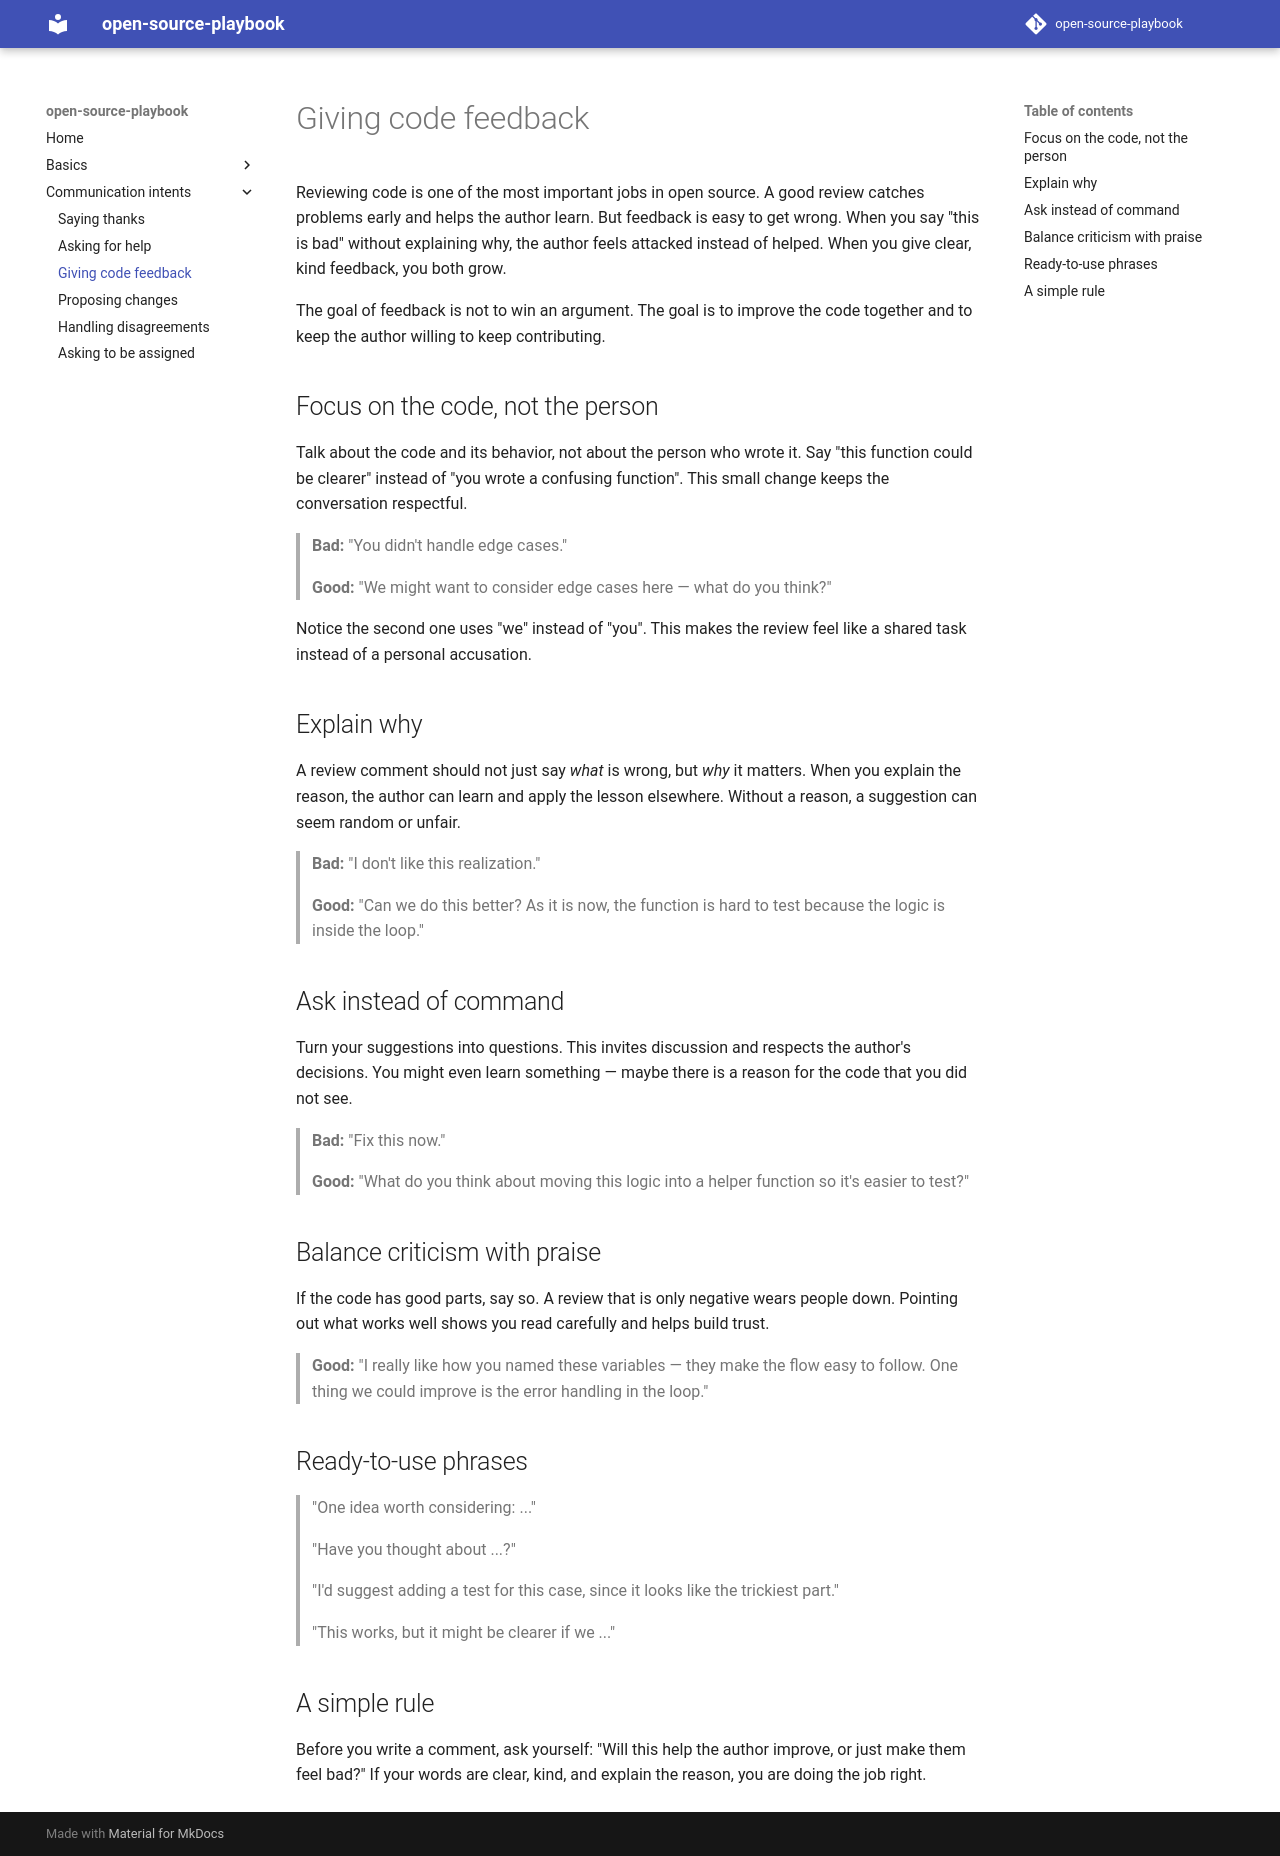

repository: Khabib73/open-source-playbook · page: intents/code-feedback/index.html · generator: mkdocs

# Giving code feedback

Reviewing code is one of the most important jobs in open source. A good review catches problems early and helps the author learn. But feedback is easy to get wrong. When you say "this is bad" without explaining why, the author feels attacked instead of helped. When you give clear, kind feedback, you both grow.

The goal of feedback is not to win an argument. The goal is to improve the code together and to keep the author willing to keep contributing.

## Focus on the code, not the person

Talk about the code and its behavior, not about the person who wrote it. Say "this function could be clearer" instead of "you wrote a confusing function". This small change keeps the conversation respectful.

> **Bad:** "You didn't handle edge cases."
>
> **Good:** "We might want to consider edge cases here — what do you think?"

Notice the second one uses "we" instead of "you". This makes the review feel like a shared task instead of a personal accusation.

## Explain why

A review comment should not just say *what* is wrong, but *why* it matters. When you explain the reason, the author can learn and apply the lesson elsewhere. Without a reason, a suggestion can seem random or unfair.

> **Bad:** "I don't like this realization."
>
> **Good:** "Can we do this better? As it is now, the function is hard to test because the logic is inside the loop."

## Ask instead of command

Turn your suggestions into questions. This invites discussion and respects the author's decisions. You might even learn something — maybe there is a reason for the code that you did not see.

> **Bad:** "Fix this now."
>
> **Good:** "What do you think about moving this logic into a helper function so it's easier to test?"

## Balance criticism with praise

If the code has good parts, say so. A review that is only negative wears people down. Pointing out what works well shows you read carefully and helps build trust.

> **Good:** "I really like how you named these variables — they make the flow easy to follow. One thing we could improve is the error handling in the loop."

## Ready-to-use phrases

> "One idea worth considering: ..."
>
> "Have you thought about ...?"
>
> "I'd suggest adding a test for this case, since it looks like the trickiest part."
>
> "This works, but it might be clearer if we ..."

## A simple rule

Before you write a comment, ask yourself: "Will this help the author improve, or just make them feel bad?" If your words are clear, kind, and explain the reason, you are doing the job right.
